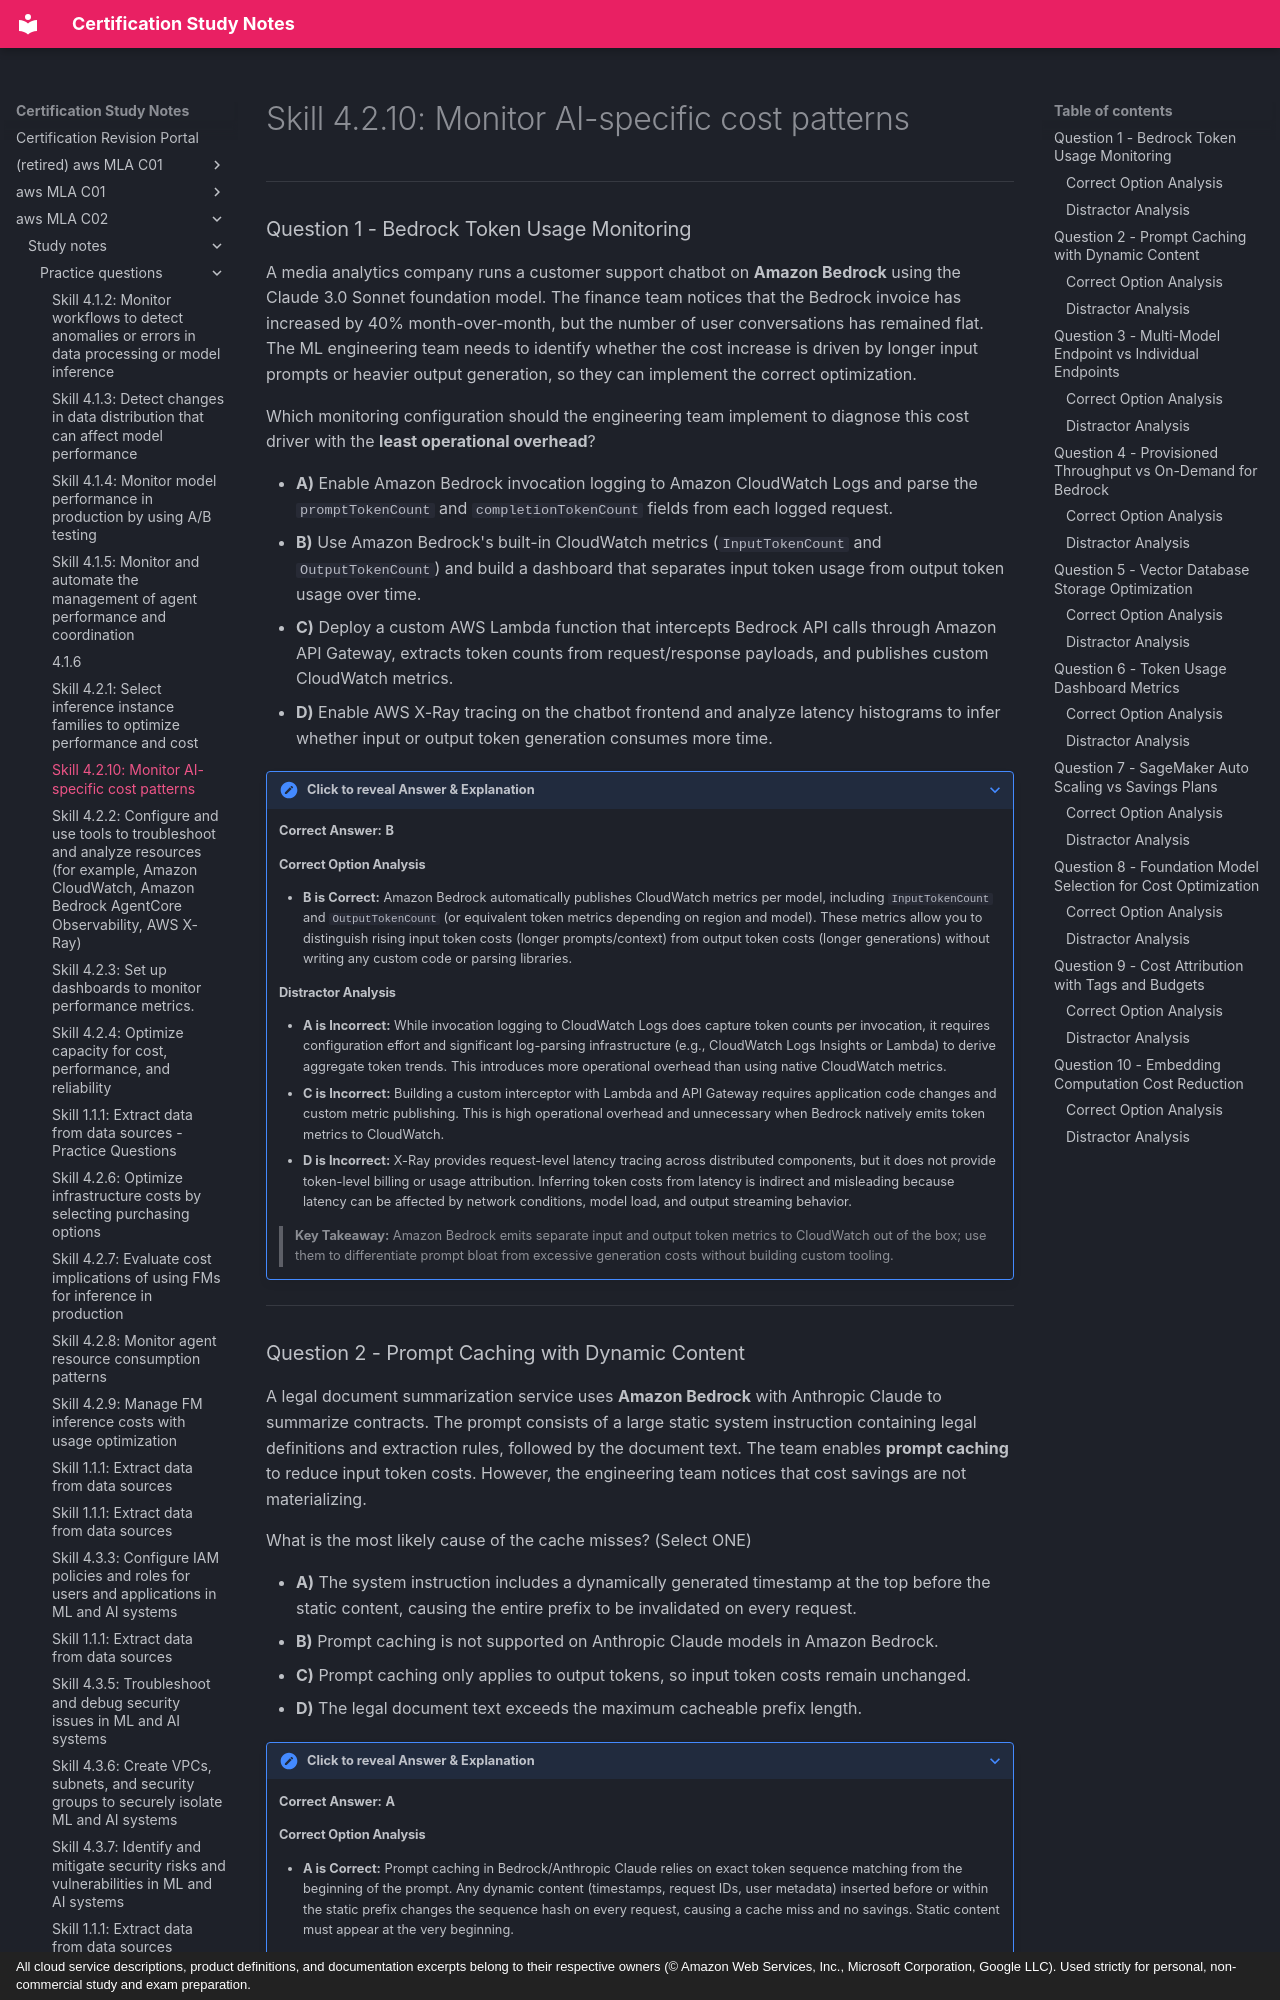

repository: monitus2022/cert_study_notes · page: aws_MLA_C02/study_notes/practice_questions/4.2.10/index.html · generator: mkdocs · copyright: All cloud service descriptions, product definitions, and documentation excerpts belong to their respective owners (© Amazon Web Services, Inc., Microsoft Corporation, Google LLC). Used strictly for personal, non-commercial study and exam preparation.

# Skill 4.2.10: Monitor AI-specific cost patterns

---

### Question 1 - Bedrock Token Usage Monitoring

A media analytics company runs a customer support chatbot on **Amazon Bedrock** using the Claude 3.0 Sonnet foundation model. The finance team notices that the Bedrock invoice has increased by 40% month-over-month, but the number of user conversations has remained flat. The ML engineering team needs to identify whether the cost increase is driven by longer input prompts or heavier output generation, so they can implement the correct optimization.

Which monitoring configuration should the engineering team implement to diagnose this cost driver with the **least operational overhead**?

* **A)** Enable Amazon Bedrock invocation logging to Amazon CloudWatch Logs and parse the `promptTokenCount` and `completionTokenCount` fields from each logged request.
* **B)** Use Amazon Bedrock's built-in CloudWatch metrics (`InputTokenCount` and `OutputTokenCount`) and build a dashboard that separates input token usage from output token usage over time.
* **C)** Deploy a custom AWS Lambda function that intercepts Bedrock API calls through Amazon API Gateway, extracts token counts from request/response payloads, and publishes custom CloudWatch metrics.
* **D)** Enable AWS X-Ray tracing on the chatbot frontend and analyze latency histograms to infer whether input or output token generation consumes more time.

??? note "Click to reveal Answer & Explanation"
    **Correct Answer:** **B**

    #### Correct Option Analysis
    * **B is Correct:** Amazon Bedrock automatically publishes CloudWatch metrics per model, including `InputTokenCount` and `OutputTokenCount` (or equivalent token metrics depending on region and model). These metrics allow you to distinguish rising input token costs (longer prompts/context) from output token costs (longer generations) without writing any custom code or parsing libraries.

    #### Distractor Analysis
    * **A is Incorrect:** While invocation logging to CloudWatch Logs does capture token counts per invocation, it requires configuration effort and significant log-parsing infrastructure (e.g., CloudWatch Logs Insights or Lambda) to derive aggregate token trends. This introduces more operational overhead than using native CloudWatch metrics.
    * **C is Incorrect:** Building a custom interceptor with Lambda and API Gateway requires application code changes and custom metric publishing. This is high operational overhead and unnecessary when Bedrock natively emits token metrics to CloudWatch.
    * **D is Incorrect:** X-Ray provides request-level latency tracing across distributed components, but it does not provide token-level billing or usage attribution. Inferring token costs from latency is indirect and misleading because latency can be affected by network conditions, model load, and output streaming behavior.

    > **Key Takeaway:** Amazon Bedrock emits separate input and output token metrics to CloudWatch out of the box; use them to differentiate prompt bloat from excessive generation costs without building custom tooling.

---
